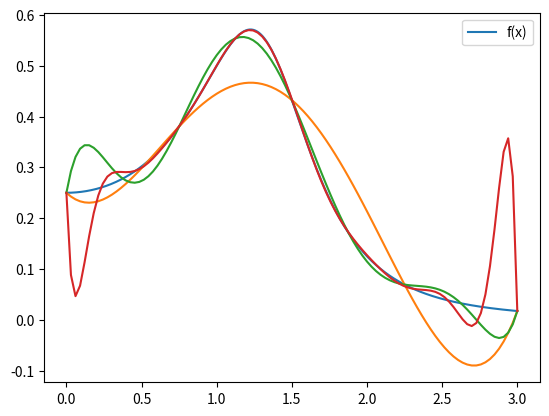

Python code for this plot:
import numpy as np
import matplotlib.pyplot as plt

def char_lagrange(z, x):
    # Determine the length of the inputs
    n = len(x)
    m = len(z)
    
    # Initialize the matrix to store the evaluated Lagrange characteristic polynomials
    evaluated_characteristic_polynomial = [[0 for _ in range(m)] for _ in range(n)]
    
    # Evaluate the Lagrange characteristic polynomial at x_k with z_i
    for k in range(n):
        for i in range(m):
            result = 1
            for t in range(n):
                if t != k:
                    result = result * (z[i] - x[t]) / (x[k] - x[t])
            evaluated_characteristic_polynomial[k][i] = result
    return evaluated_characteristic_polynomial

def lagrange(z, x, y):
    # Obtain the evaluated Lagrange chracteristic polynomial at points z = [z_0,...,z_m]
    evaluated_characteristic_polynomial = char_lagrange(z, x)
    
    # Determine the length of y = [y_0,..., y_n]
    y_length = len(y)
    
    # Determine the length of z = [z_0,..., z_m]
    m = len(z)
    
    # Initialize the vector that will store the evaluated Lagrange interpolation formula
    evaluated_lagrange_interpolation_formula = [0 for _ in range(m)]
    
    # Evaluate the Lagrange interpolation formula at z
    for i in range(m):
        result = 0
        for k in range(y_length):
            result = result + (y[k] * evaluated_characteristic_polynomial[k][i])
        evaluated_lagrange_interpolation_formula[i] = result
    
    return evaluated_lagrange_interpolation_formula


# Given function to interpolate
def given_function(x):
    return 1 / (x**4 - 3*x**2 + 4)


# Initialize the plot
plt.figure(num=1, dpi=120)

# Plot the original function
x_original = np.linspace(0, 3, num=1000)
y_original = given_function(x_original)
plt.plot(x_original, y_original, label='f(x)')
plt.legend(loc="upper right")

# Plot the lagrange interpolation function (nodes = 5)
x_lagrange_0 = np.linspace(0, 3, num=5)
y_lagrange_0 = given_function(x_lagrange_0)
z_0 = np.linspace(0, 3,num=100)
plt.plot(z_0, lagrange(z_0, x_lagrange_0, y_lagrange_0), label=r"P$_{4}$x")

# Plot the lagrange interpolation function (nodes = 9)
x_lagrange_1 = np.linspace(0, 3, num=9)
y_lagrange_1 = given_function(x_lagrange_1)
z_1 = np.linspace(0, 3,num=100)
plt.plot(z_1, lagrange(z_1, x_lagrange_1, y_lagrange_1), label=r"P$_{8}$x")

# Plot the lagrange interpolation function (nodes = 14)
x_lagrange_2 = np.linspace(0, 3, num=14)
y_lagrange_2 = given_function(x_lagrange_2)
z_2 = np.linspace(0, 3,num=100)
plt.plot(z_2, lagrange(z_2, x_lagrange_2, y_lagrange_2), label=r"P$_{13}$x")

plt.show()
